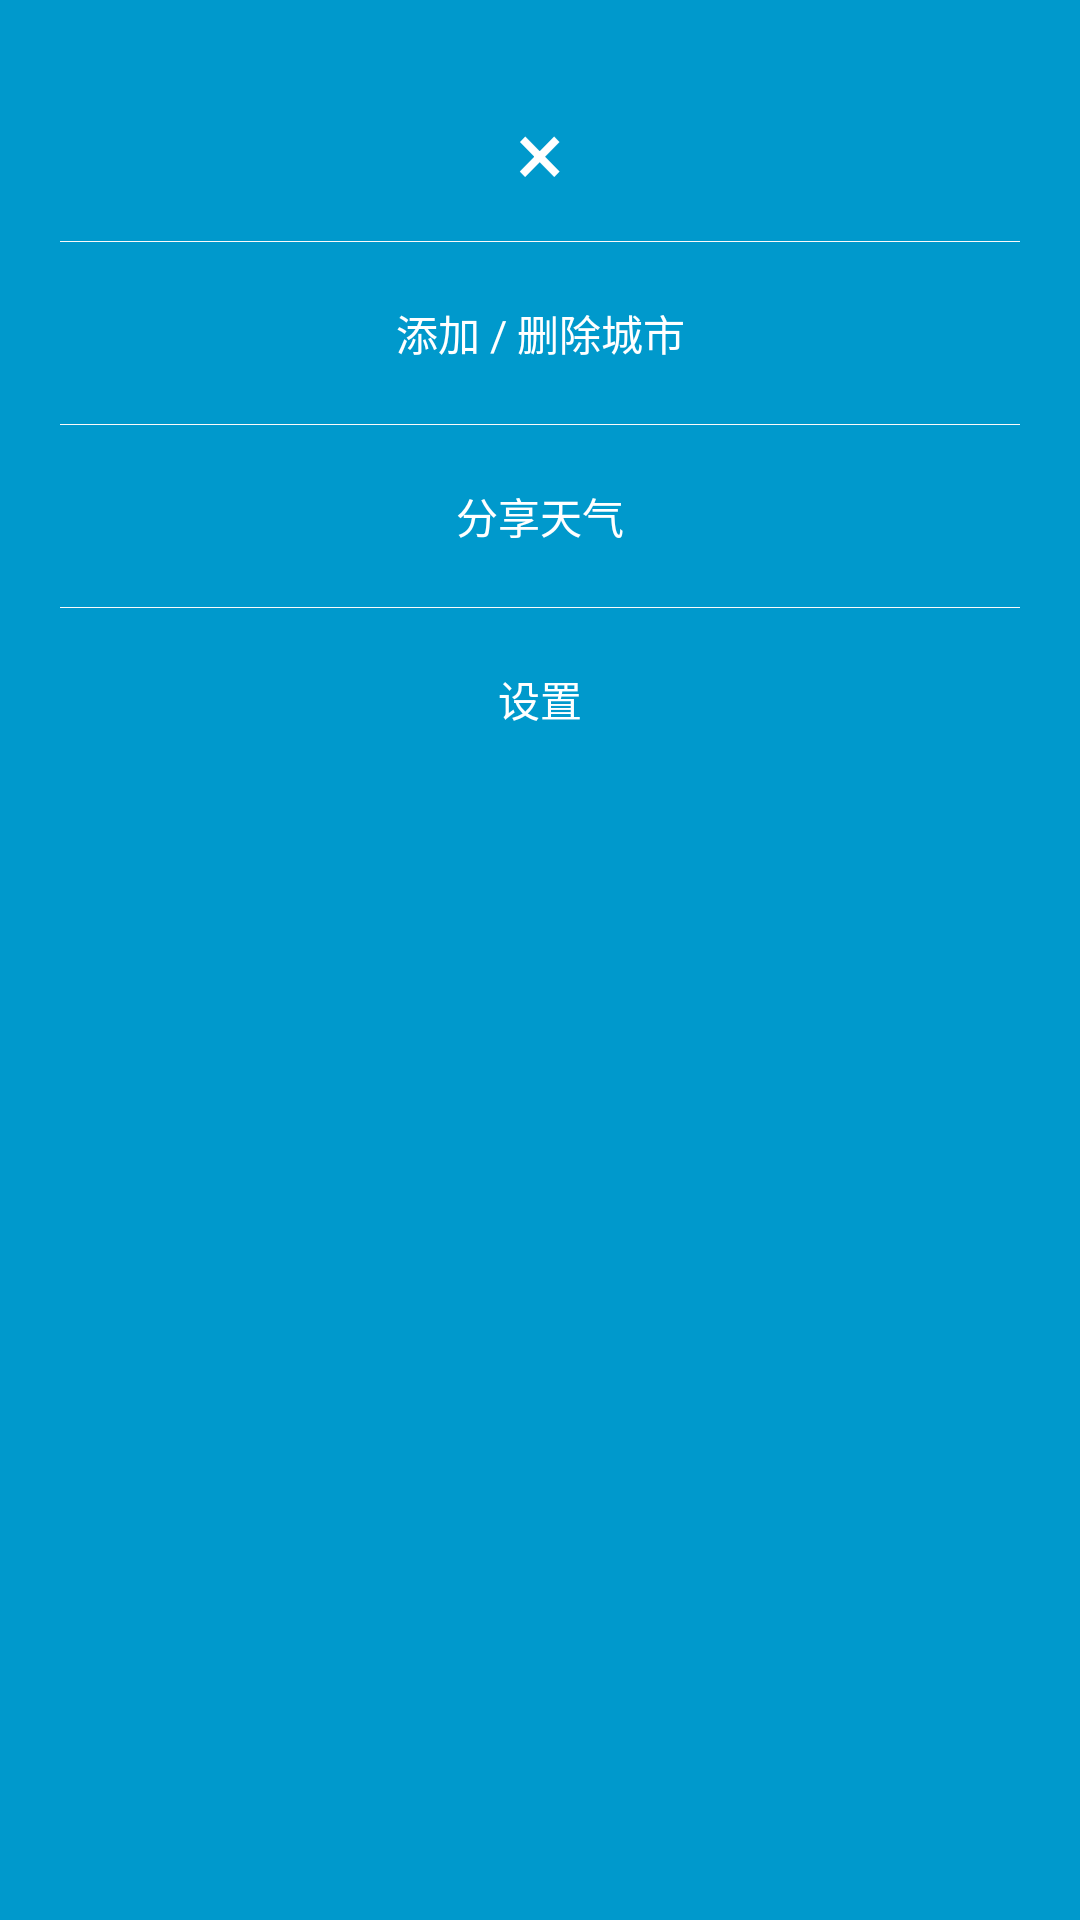

Android layout source for this screen:
<!-- AndroidManifest.xml: application theme AppTheme -->
<!-- res/layout/sliding_menu.xml -->
<?xml version="1.0" encoding="utf-8"?>
<LinearLayout xmlns:android="http://schemas.android.com/apk/res/android"
              android:layout_width="match_parent"
              android:layout_height="wrap_content"
              android:background="@color/colorPrimaryDark"
              android:divider="@drawable/s_divider_white"
              android:orientation="vertical"
              android:paddingLeft="@dimen/common_l_spacing"
              android:paddingRight="@dimen/common_l_spacing"
              android:paddingTop="@dimen/common_l_spacing"
              android:showDividers="middle">

    <TextView
        android:id="@+id/close"
        android:layout_width="match_parent"
        android:layout_height="wrap_content"
        android:background="@drawable/background_selector_menu"
        android:gravity="center"
        android:paddingBottom="@dimen/common_s_spacing"
        android:paddingTop="@dimen/common_s_spacing"
        android:text="@string/close_menu_icon_text"
        android:textColor="@android:color/white"
        android:textSize="30sp"/>


    <TextView
        android:id="@+id/add_or_delete"
        android:layout_width="match_parent"
        android:layout_height="wrap_content"
        android:background="@drawable/background_selector_menu"
        android:gravity="center"
        android:paddingBottom="@dimen/common_l_spacing"
        android:paddingTop="@dimen/common_l_spacing"
        android:text="@string/add_or_delete_city_text"
        android:textColor="@android:color/white"/>


    <TextView
        android:id="@+id/share"
        android:layout_width="match_parent"
        android:layout_height="wrap_content"
        android:background="@drawable/background_selector_menu"
        android:gravity="center"
        android:paddingBottom="@dimen/common_l_spacing"
        android:paddingTop="@dimen/common_l_spacing"
        android:text="@string/share_weather_text"
        android:textColor="@android:color/white"/>


    <TextView
        android:id="@+id/settings"
        android:layout_width="match_parent"
        android:layout_height="wrap_content"
        android:background="@drawable/background_selector_menu"
        android:gravity="center"
        android:paddingBottom="@dimen/common_l_spacing"
        android:paddingTop="@dimen/common_l_spacing"
        android:text="@string/settings_text"
        android:textColor="@android:color/white"/>
</LinearLayout>
<!-- resources referenced by this layout -->
<resources>
  <color name="colorPrimaryDark">@android:color/holo_blue_dark</color>
  <dimen name="common_l_spacing">20dp</dimen>
  <dimen name="common_s_spacing">10dp</dimen>
  <!-- drawable background_selector_menu (drawable) -->
  <?xml version="1.0" encoding="utf-8"?>
  <ripple android:color="@color/ripple_gray" xmlns:android="http://schemas.android.com/apk/res/android"
      >
      <item
          android:drawable="@color/colorPrimary"
          android:id="@android:id/mask"/>
      <item
          android:drawable="@color/colorPrimaryDark"/>
  </ripple>
  <!-- drawable s_divider_white (drawable) -->
  <?xml version="1.0" encoding="utf-8"?>
  <shape xmlns:android="http://schemas.android.com/apk/res/android"
         android:shape="rectangle">
      <size
          android:width="360dp"
          android:height="0.3dp"/>
      <solid android:color="@color/white" />
  </shape>
  <string name="add_or_delete_city_text">添加 / 删除城市</string>
  <string name="close_menu_icon_text">×</string>
  <string name="settings_text">设置</string>
  <string name="share_weather_text">分享天气</string>
  <style name="AppTheme" parent="Theme.AppCompat.Light.NoActionBar">
          
          <item name="colorPrimary">@android:color/holo_blue_light</item>
          <item name="colorPrimaryDark">@android:color/holo_blue_dark</item>
          <item name="colorAccent">@android:color/holo_blue_light</item>
  
          <item name="android:windowTranslucentStatus">false</item>
          <item name="android:windowTranslucentNavigation">true</item>
          
          <item name="android:statusBarColor">@android:color/transparent</item>
  
          <item name="android:windowDrawsSystemBarBackgrounds">true</item>
          <item name="android:navigationBarColor">@android:color/transparent</item>
          <item name="android:windowIsTranslucent">true</item>
      </style>
  <color name="ripple_gray">#68585858</color>
  <color name="colorPrimary">@android:color/holo_blue_light</color>
  <color name="white">#fffafafa</color>
</resources>
